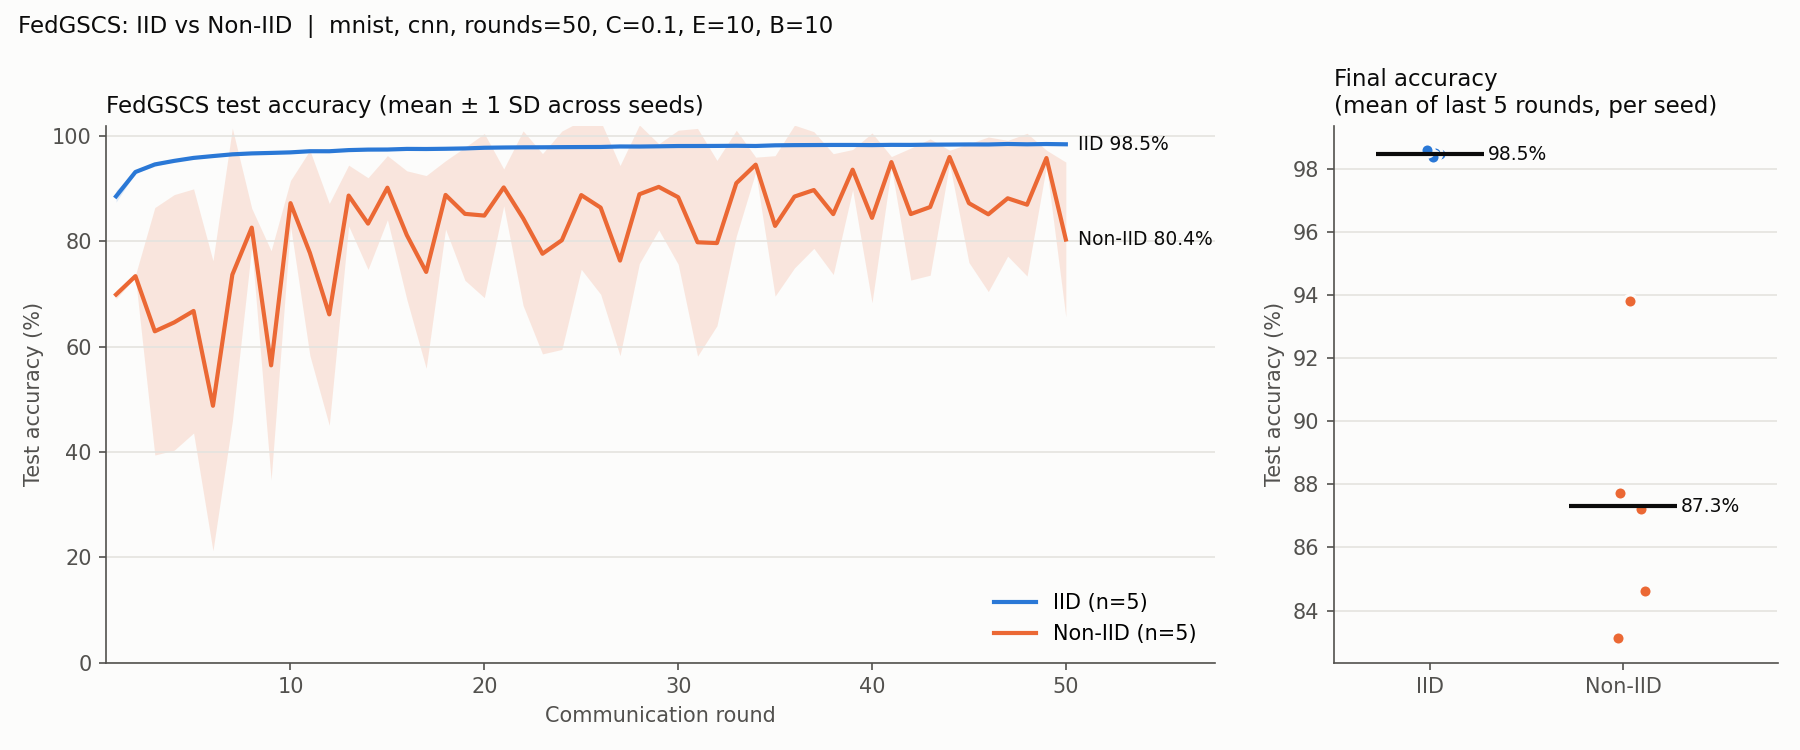

The file beside this chart, header and first rows:
round, IID_mean, IID_sd, NonIID_mean, NonIID_sd
1, 88.56, 1.111, 69.9, 0.825
2, 93.18, 0.154, 73.41, 0.213
3, 94.62, 0.374, 62.93, 23.5
4, 95.3, 0.089, 64.62, 24.28
5, 95.86, 0.161, 66.79, 23.19
6, 96.21, 0.168, 48.78, 27.55
7, 96.54, 0.170, 73.68, 27.82
8, 96.72, 0.079, 82.62, 3.679
9, 96.81, 0.110, 56.46, 21.78
10, 96.92, 0.100, 87.27, 4.297
11, 97.13, 0.045, 77.82, 19.49
12, 97.13, 0.133, 66.14, 21.08
13, 97.35, 0.129, 88.71, 5.779
14, 97.44, 0.042, 83.38, 8.714
15, 97.45, 0.150, 90.2, 6.097
16, 97.57, 0.079, 81.21, 12.2
17, 97.55, 0.110, 74.2, 18.31
18, 97.6, 0.114, 88.83, 6.504
19, 97.66, 0.111, 85.24, 12.63
20, 97.79, 0.079, 84.91, 15.59
21, 97.84, 0.113, 90.26, 3.509
22, 97.87, 0.106, 84.41, 16.59
23, 97.88, 0.016, 77.66, 19.03
24, 97.91, 0.122, 80.23, 20.74
25, 97.93, 0.115, 88.8, 14.1
26, 97.94, 0.169, 86.42, 16.46
27, 98.03, 0.131, 76.36, 18.06
28, 98.02, 0.094, 88.96, 13.16
29, 98.07, 0.093, 90.36, 8.180
30, 98.12, 0.073, 88.4, 12.73
31, 98.13, 0.150, 79.84, 21.63
32, 98.14, 0.161, 79.69, 15.71
33, 98.17, 0.086, 91.07, 10.05
34, 98.13, 0.140, 94.58, 1.424
35, 98.25, 0.054, 82.95, 13.34
36, 98.29, 0.125, 88.52, 13.56
37, 98.31, 0.128, 89.76, 11.09
38, 98.32, 0.095, 85.19, 11.48
39, 98.32, 0.149, 93.63, 3.832
40, 98.3, 0.104, 84.47, 16.13
41, 98.34, 0.146, 95.07, 1.053
42, 98.33, 0.098, 85.2, 12.54
43, 98.38, 0.143, 86.53, 12.95
44, 98.4, 0.081, 96.04, 1.283
45, 98.42, 0.129, 87.27, 11.27
46, 98.41, 0.103, 85.15, 14.69
47, 98.51, 0.029, 88.19, 10.99
48, 98.45, 0.100, 86.98, 13.56
49, 98.5, 0.090, 95.84, 1.490
50, 98.45, 0.197, 80.36, 14.71
